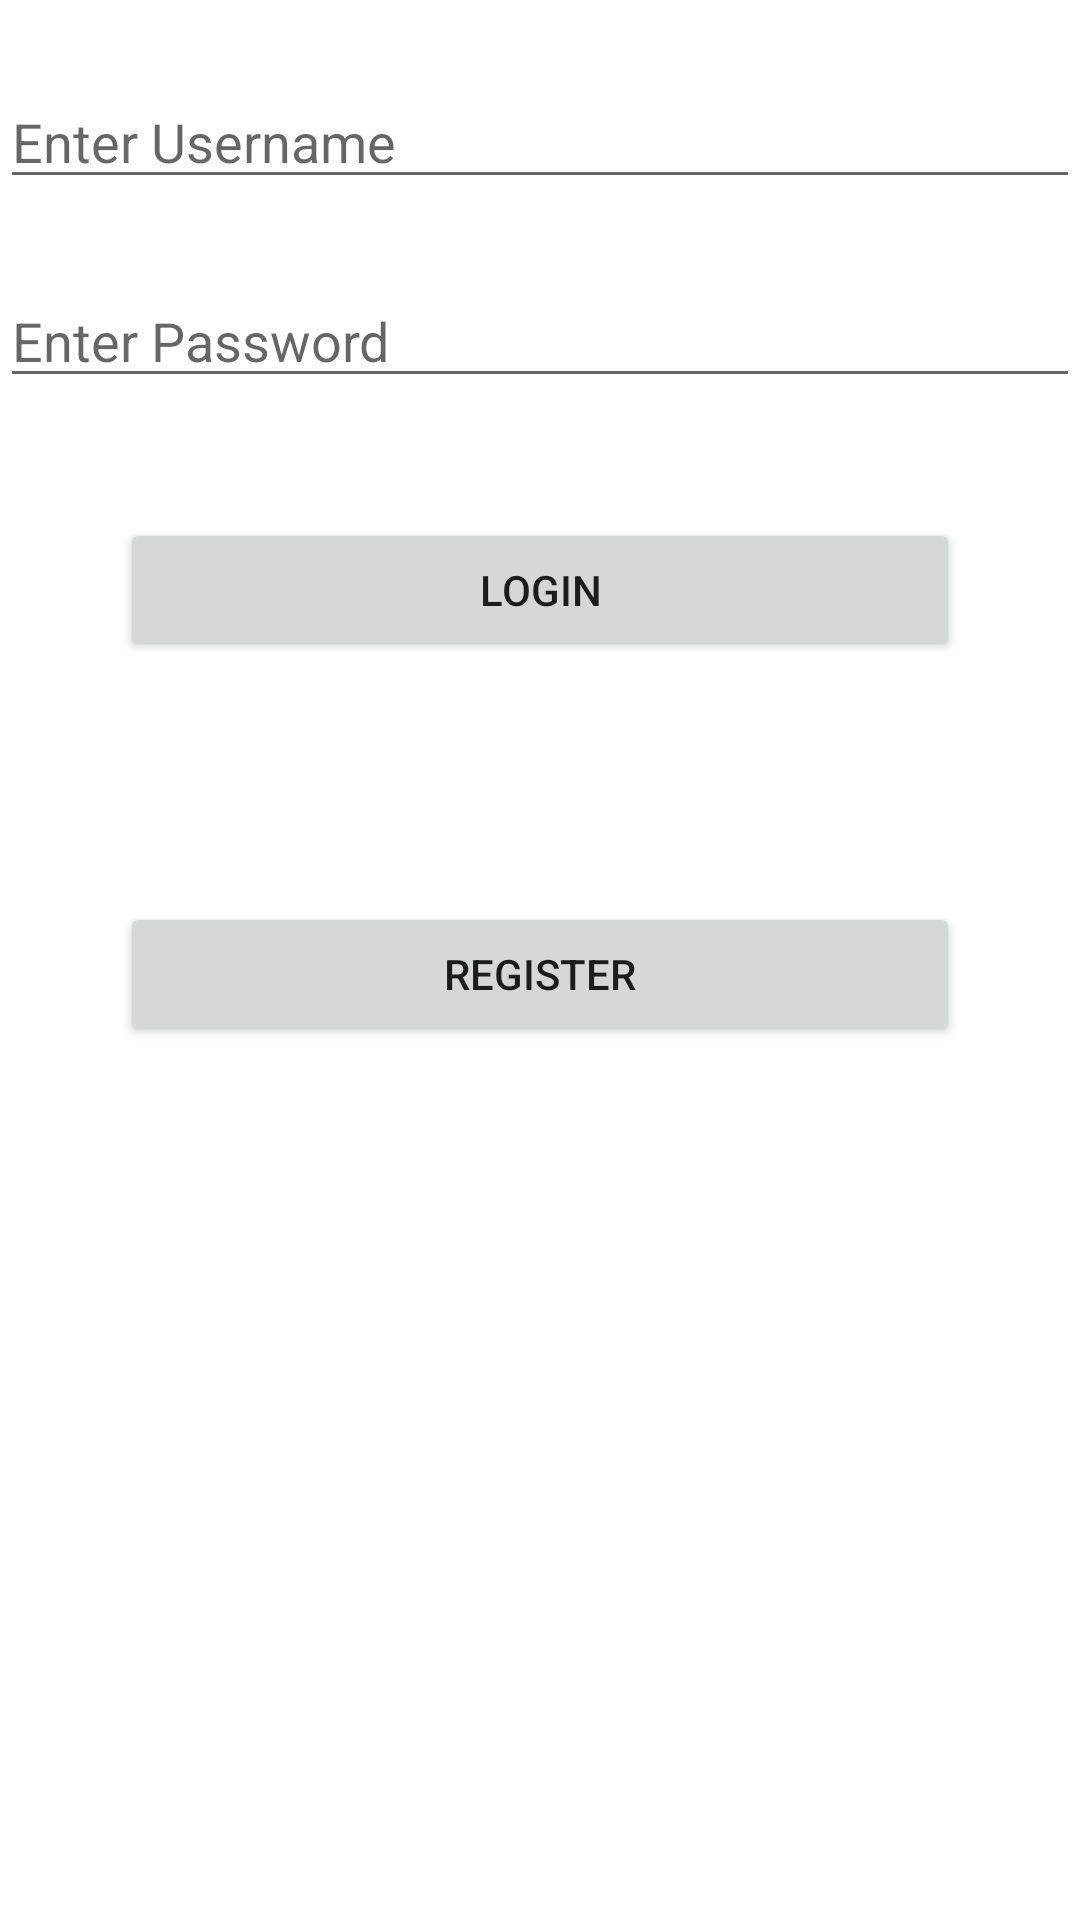

The Android layout XML behind this screen, and the referenced resources:
<!-- AndroidManifest.xml: application theme Theme.SqlLoginRegister -->
<!-- res/layout/activity_main.xml -->
<?xml version="1.0" encoding="utf-8"?>
<LinearLayout xmlns:android="http://schemas.android.com/apk/res/android"
    xmlns:app="http://schemas.android.com/apk/res-auto"
    xmlns:tools="http://schemas.android.com/tools"
    android:layout_width="match_parent"
    android:layout_height="match_parent"
    android:orientation="vertical"
    tools:context=".MainActivity">

    <EditText
        android:id="@+id/username"
        android:layout_marginTop="25dp"
        android:layout_width="match_parent"
        android:layout_height="wrap_content"
        android:hint="Enter Username"/>

    <EditText
        android:id="@+id/password"
        android:layout_marginTop="25dp"
        android:layout_width="match_parent"
        android:layout_height="wrap_content"
        android:hint="Enter Password" />


    <Button
        android:id="@+id/login"
        android:layout_width="match_parent"
        android:layout_height="wrap_content"
        android:text="login"
        android:layout_marginTop="25dp"
        android:layout_margin="40dp"/>

    <Button
        android:id="@+id/register"
        android:layout_width="match_parent"
        android:layout_height="wrap_content"
        android:text="Register"
        android:layout_marginTop="25dp"
        android:layout_margin="40dp"/>



</LinearLayout>
<!-- resources referenced by this layout -->
<resources>
  <style name="Theme.SqlLoginRegister" parent="Theme.MaterialComponents.DayNight.DarkActionBar">
          
          <item name="colorPrimary">@color/purple_500</item>
          <item name="colorPrimaryVariant">@color/purple_700</item>
          <item name="colorOnPrimary">@color/white</item>
          
          <item name="colorSecondary">@color/teal_200</item>
          <item name="colorSecondaryVariant">@color/teal_700</item>
          <item name="colorOnSecondary">@color/black</item>
          
          <item name="android:statusBarColor" tools:targetApi="l">?attr/colorPrimaryVariant</item>
          
      </style>
  <!-- not gathered from this repository: default colours our renderer supplied (Android Studio template values) -->
  <color name="purple_500">#FF6200EE</color>
  <color name="purple_700">#FF3700B3</color>
  <color name="teal_200">#FF03DAC5</color>
  <color name="teal_700">#FF018786</color>
  <color name="black">#FF000000</color>
  <color name="white">#FFFFFFFF</color>
</resources>
